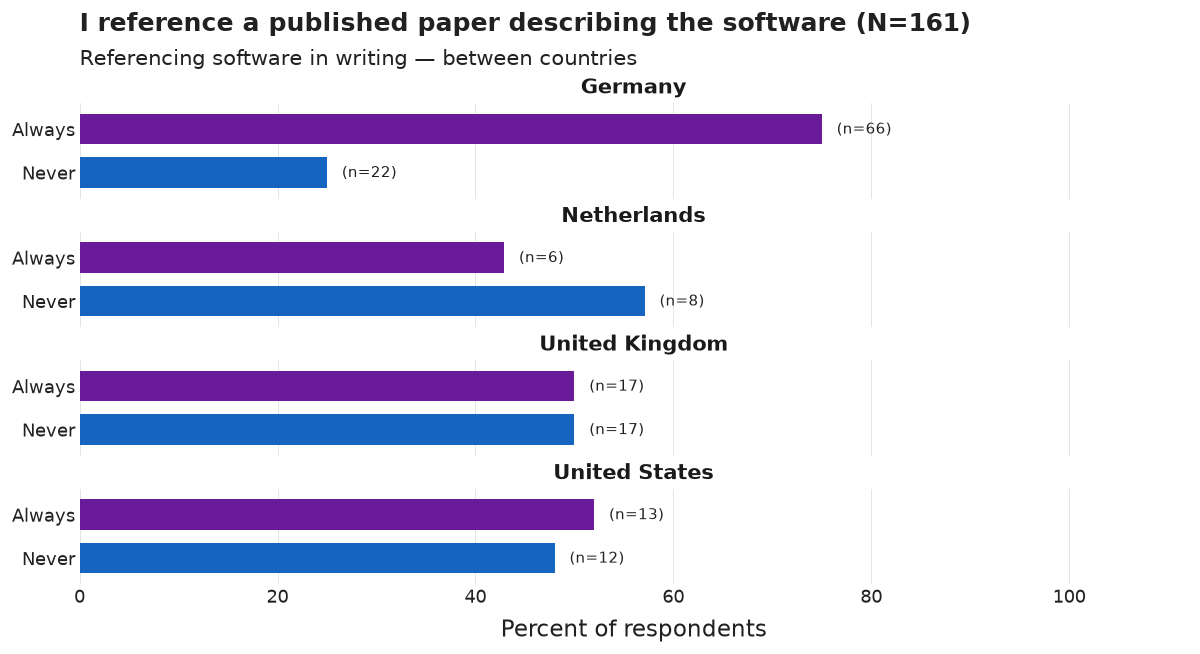

Values plotted in this chart, from the file beside it:
country_group, category, n, pct, N
Germany, Always, 66, 75.0, 88
Germany, Never, 22, 25.0, 88
Netherlands, Never, 8, 57.1, 14
Netherlands, Always, 6, 42.9, 14
United Kingdom, Never, 17, 50.0, 34
United Kingdom, Always, 17, 50.0, 34
United States, Always, 13, 52.0, 25
United States, Never, 12, 48.0, 25
